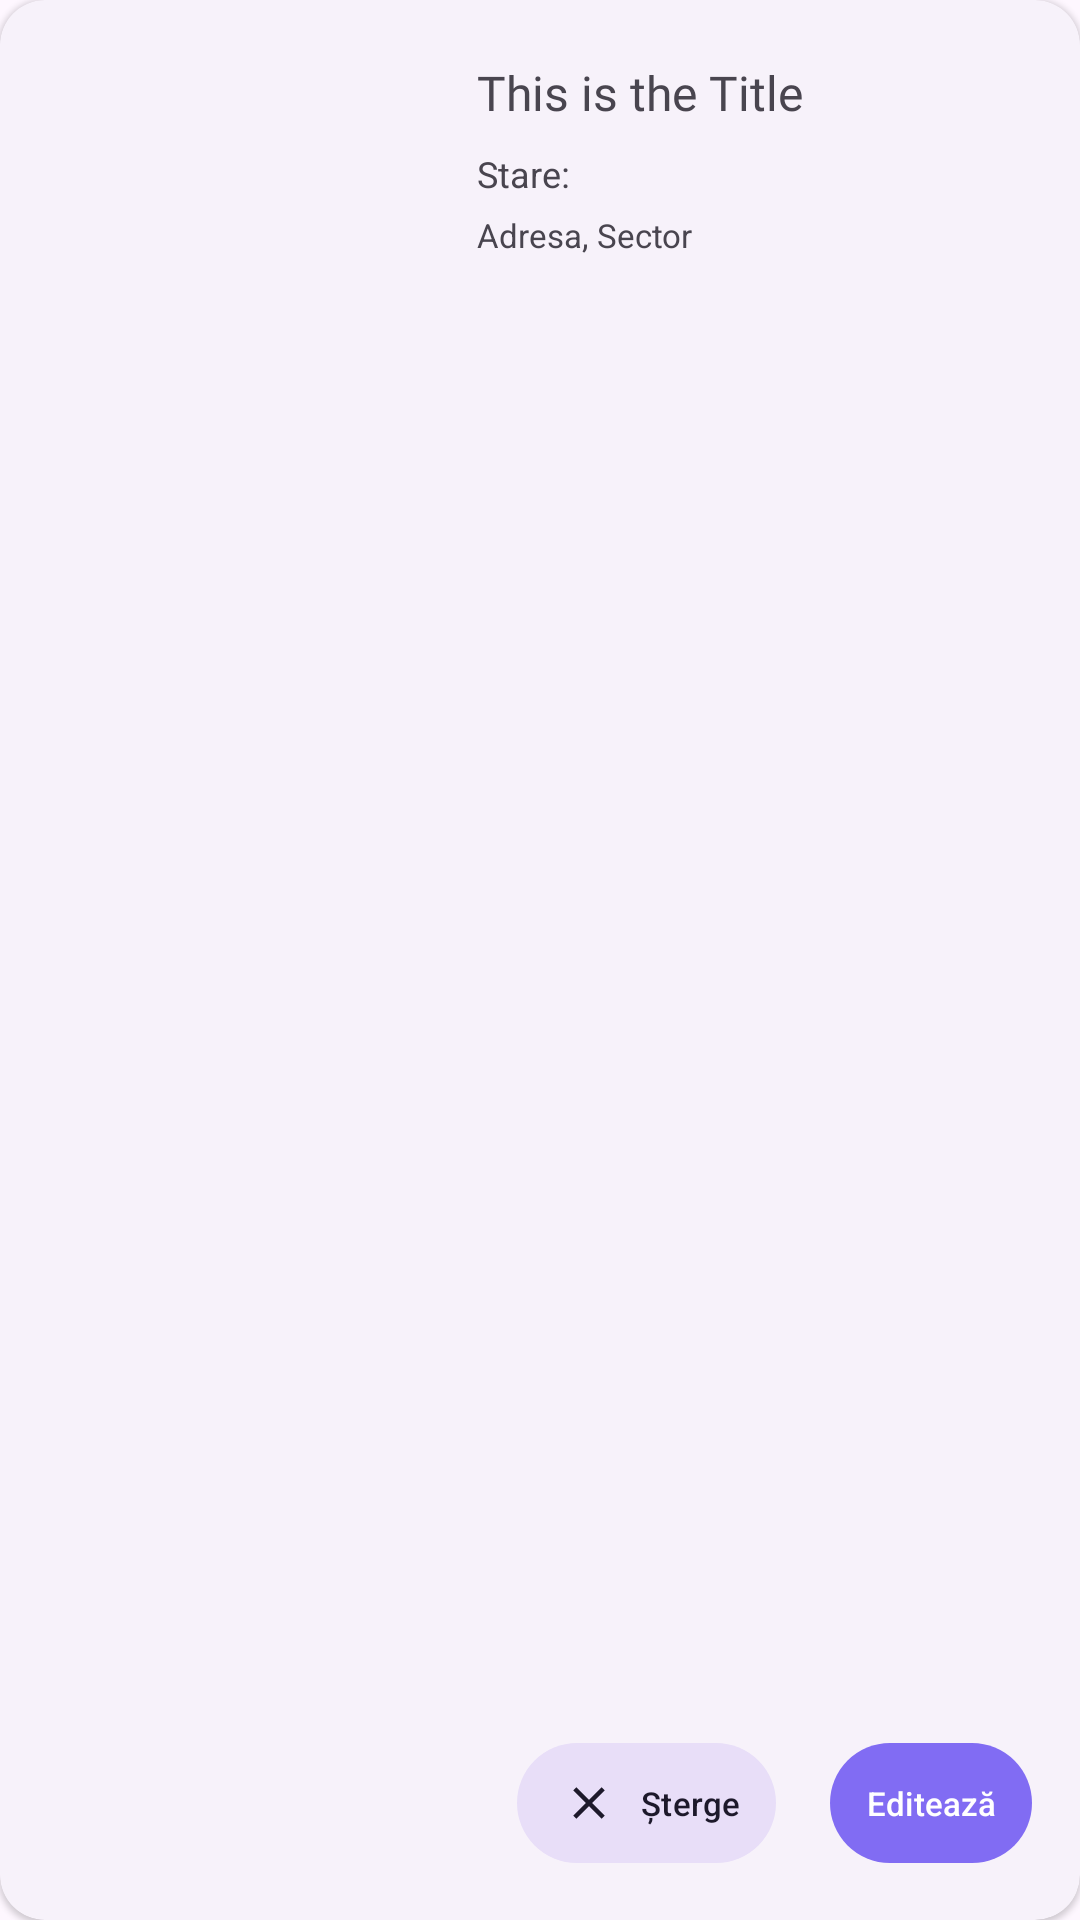

Produce the Android XML layout that renders to this screen, including the resource entries it uses.
<!-- AndroidManifest.xml: application theme ThemeWithoutActionBar -->
<!-- res/layout/admin_problem_card_item.xml -->
<?xml version="1.0" encoding="utf-8"?>
<com.google.android.material.card.MaterialCardView
    xmlns:android="http://schemas.android.com/apk/res/android"
    xmlns:app="http://schemas.android.com/apk/res-auto"
    android:id="@+id/cardView"
    style="?attr/materialCardViewElevatedStyle"
    app:layout_constraintStart_toStartOf="parent"
    android:layout_margin="15dp"
    android:layout_width="match_parent"
    android:layout_height="180dp"
    app:shapeAppearance="?attr/shapeAppearanceCornerMedium"
    app:cardCornerRadius="15dp">

    <LinearLayout
        android:layout_width="match_parent"
        android:layout_height="match_parent"
        android:orientation="horizontal">

        <com.google.android.material.imageview.ShapeableImageView
            android:id="@+id/ivProblem"
            app:shapeAppearance="@style/customrounded"
            android:layout_width="0dp"
            android:layout_weight=".40"
            android:scaleType="centerCrop"
            android:layout_height="match_parent"
            android:layout_marginTop="10dp"
            android:layout_marginStart="10dp"
            android:layout_marginEnd="15dp"
            android:layout_marginBottom="10dp"
            android:src="@drawable/ic_add" />

        <androidx.constraintlayout.widget.ConstraintLayout
            android:layout_marginTop="20dp"
            android:layout_marginBottom="15dp"
            android:layout_width="0dp"
            android:layout_weight="0.60"
            android:layout_height="match_parent">

            <TextView
                app:layout_constraintTop_toTopOf="parent"
                app:layout_constraintStart_toStartOf="parent"
                android:textSize="16sp"
                android:fontFamily="@font/manrope_bold"
                android:id="@+id/tvTitle"
                android:layout_width="match_parent"
                android:layout_height="wrap_content"
                android:text="This is the Title" />

            <TextView
                android:layout_marginTop="8dp"
                app:layout_constraintTop_toBottomOf="@+id/tvTitle"
                app:layout_constraintStart_toStartOf="parent"
                android:id="@+id/tvStare"
                android:layout_width="match_parent"
                android:layout_height="wrap_content"
                android:text="Stare: "
                android:textSize="12sp" />

            <TextView
                android:layout_marginTop="5dp"
                app:layout_constraintTop_toBottomOf="@+id/tvStare"
                app:layout_constraintStart_toStartOf="parent"
                android:id="@+id/tvAddress"
                android:layout_width="match_parent"
                android:layout_height="wrap_content"
                android:text="Adresa, Sector"
                android:textSize="11sp" />

            <com.google.android.material.button.MaterialButton
                style="@style/Widget.Material3.Button.IconButton.Filled"
                android:id="@+id/btnEdit"
                android:layout_width="wrap_content"
                android:layout_height="wrap_content"
                android:text="@string/edit"
                android:textSize="11sp"
                app:icon="@drawable/ic_edit"
                app:iconSize="18dp"
                app:iconPadding="8dp"
                app:layout_constraintEnd_toEndOf="parent"
                app:layout_constraintBottom_toBottomOf="parent"
                android:layout_marginEnd="12dp"
                android:paddingLeft="12dp"
                android:paddingRight="12dp" />

            <com.google.android.material.button.MaterialButton
                android:id="@+id/btnDelete"
                style="@style/Widget.Material3.Button.IconButton.Filled.Tonal"
                android:layout_width="wrap_content"
                android:layout_height="wrap_content"
                android:layout_marginEnd="10dp"
                android:paddingStart="15dp"
                android:paddingLeft="12dp"
                android:paddingRight="12dp"
                android:text="@string/sterge"
                android:textSize="11sp"
                app:icon="@drawable/ic_close"
                app:iconPadding="8dp"
                app:iconSize="18dp"
                app:layout_constraintBottom_toBottomOf="parent"
                app:layout_constraintEnd_toStartOf="@id/btnEdit" />


        </androidx.constraintlayout.widget.ConstraintLayout>

    </LinearLayout>

</com.google.android.material.card.MaterialCardView>
<!-- resources referenced by this layout -->
<resources>
  <!-- drawable ic_close (drawable) -->
  <vector xmlns:android="http://schemas.android.com/apk/res/android" android:height="20dp" android:viewportHeight="960" android:viewportWidth="960" android:width="20dp">
        
      <path android:fillColor="#FFFFFF" android:pathData="m256,760 l-56,-56 224,-224 -224,-224 56,-56 224,224 224,-224 56,56 -224,224 224,224 -56,56 -224,-224 -224,224Z"/>
      
  </vector>
  <string name="edit">Editează</string>
  <string name="sterge">Șterge</string>
  <style name="customrounded">
          <item name="cornerFamily">rounded</item>
          <item name="cornerSize">15dp</item>
      </style>
  <style name="ThemeWithoutActionBar" parent="Theme.Material3.DayNight.NoActionBar">
          <item name="colorPrimary">@color/primaryPurple</item>
          <item name="colorOnPrimary">@color/white</item>
          <item name="colorSurface">@color/dustyPink</item> 
      </style>
  <color name="primaryPurple">#816CF3</color>
  <color name="white">#FFFFFFFF</color>
  <color name="dustyPink">#E2DAE7</color>
</resources>
